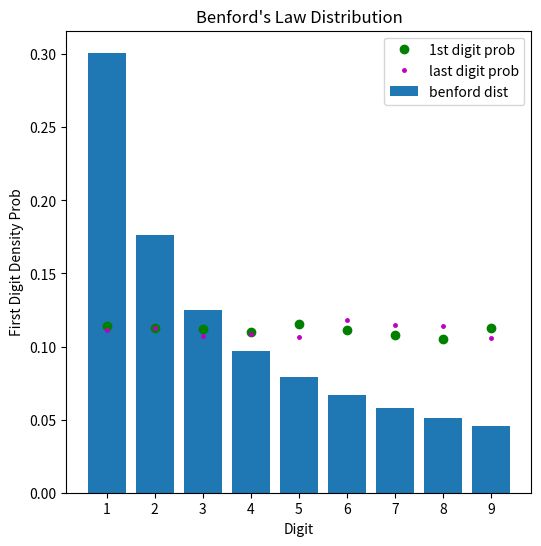

Here is the Python script that generated this plot:
import random

from random import choices
from collections import Counter

import math, sys

import matplotlib.pyplot as plt


#a method to get the leading digit
def get_first_int_digit(number):
    #convert the number to a string
    #take the first character
    #convert back to an integer and return the value
    return int(str(number)[:1])

#a method to get the last digit
def get_last_int_digit(number):
    #convert the number to a string
    #take the last character
    #convert back to an integer and return the value
    return int(str(number)[-1:])


# Get integers [1, N] using a uniform distribution
first_d = [1, 2, 3, 4, 5, 6, 7, 8, 9] # EM list(range(1,10))
num = 5000
N   = 10**6


# Uniform random distribution
#############################
number_set = []
for x in range(num): #Generate 100,000 random numbers between 1 and 10,000
   number_set.append(random.randint(1, N+1))
if 0:
   print(len(number_set))

#A list to store the leading digits
first_digit_set = []
last_digit_set = []
for rand_int in number_set:
    first_digit_set.append(get_first_int_digit(rand_int))
    last_digit_set.append(get_last_int_digit(rand_int))
if 0:
    print(number_set)
    print(first_digit_set)
    print(last_digit_set)
    sys.exit()

#first digit set distribution
first_digit_set_dist = []
last_digit_set_dist = []
for i in first_d:
   first_digit_set_dist.append(first_digit_set.count(i)/num)
   # 0 can be the last digit when analyzing the last digit
   last_digit_set_dist.append(last_digit_set.count(i)/(num - last_digit_set.count(0))) 

for i in first_d:
    print("There are " + str(first_digit_set_dist[i-1]) + " leading " + str(i) + "'s", end='')
    print(" (%2.3f" % (first_digit_set_dist[i-1]) + "%)")
for i in first_d:
    print("There are " + str(last_digit_set_dist[i-1]) + " last " + str(i) + "'s", end='')
    print(" (%2.3f" % (last_digit_set_dist[i-1]) + "%)")


# Benford 1st digit distribution
################################
#Specify the Benford Law weights)
weights = [0.301, 0.176, 0.124, 0.096, 0.079, 0.066, 0.057, 0.054, 0.047]
#generate sample first_digit set with Benford disctibution
#k = 10**6 generates 1 million values 
first_digits = choices(first_d, weights, k=num)
#use the standard library's counter module to get the counts in order
values_in_order = Counter(first_digits).most_common()
[print(i) for i in values_in_order]


# EM get the benford distribution
benford_dist = []
for d in first_d:
   benford_dist.append(math.log10(1+1/int(d)))
print("Benford 1st digit distribution:") 
for i, val in enumerate(benford_dist):
   print("\t(%d, %2.4f" % (i, val) + "%)")


# Plot
######
#Get the values for each digit
weighted_prob = []
for c in values_in_order:
    weighted_prob.append(c[1]/num)
    
#sets spaces to put digit count into
x_pos = first_d
#Plot: set size of the whole chart
plt.figure(figsize=(6, 6))
plt.xticks(x_pos, first_d) # x: define pos and label
plt.xlabel('Digit')
plt.ylabel('First Digit Density Prob')
plt.title('Benford\'s Law Distribution')

# Create bars and choose color
#plt.bar(first_d, weighted_prob, label="weighted prob") # plt.bar(y_pos, count, color = 'pink')
plt.bar(first_d, benford_dist, label="benford dist")
#plt.plot(first_d, benford_dist, 'ro', label="benford dist")
plt.plot(first_d, first_digit_set_dist, 'go', label="1st digit prob")
plt.plot(first_d, last_digit_set_dist, 'mo', markersize=2.5, label="last digit prob") 

#plt.ylim(0, int(max(count)*1.1)) # Limits for the Y axis
plt.legend()
plt.show()


